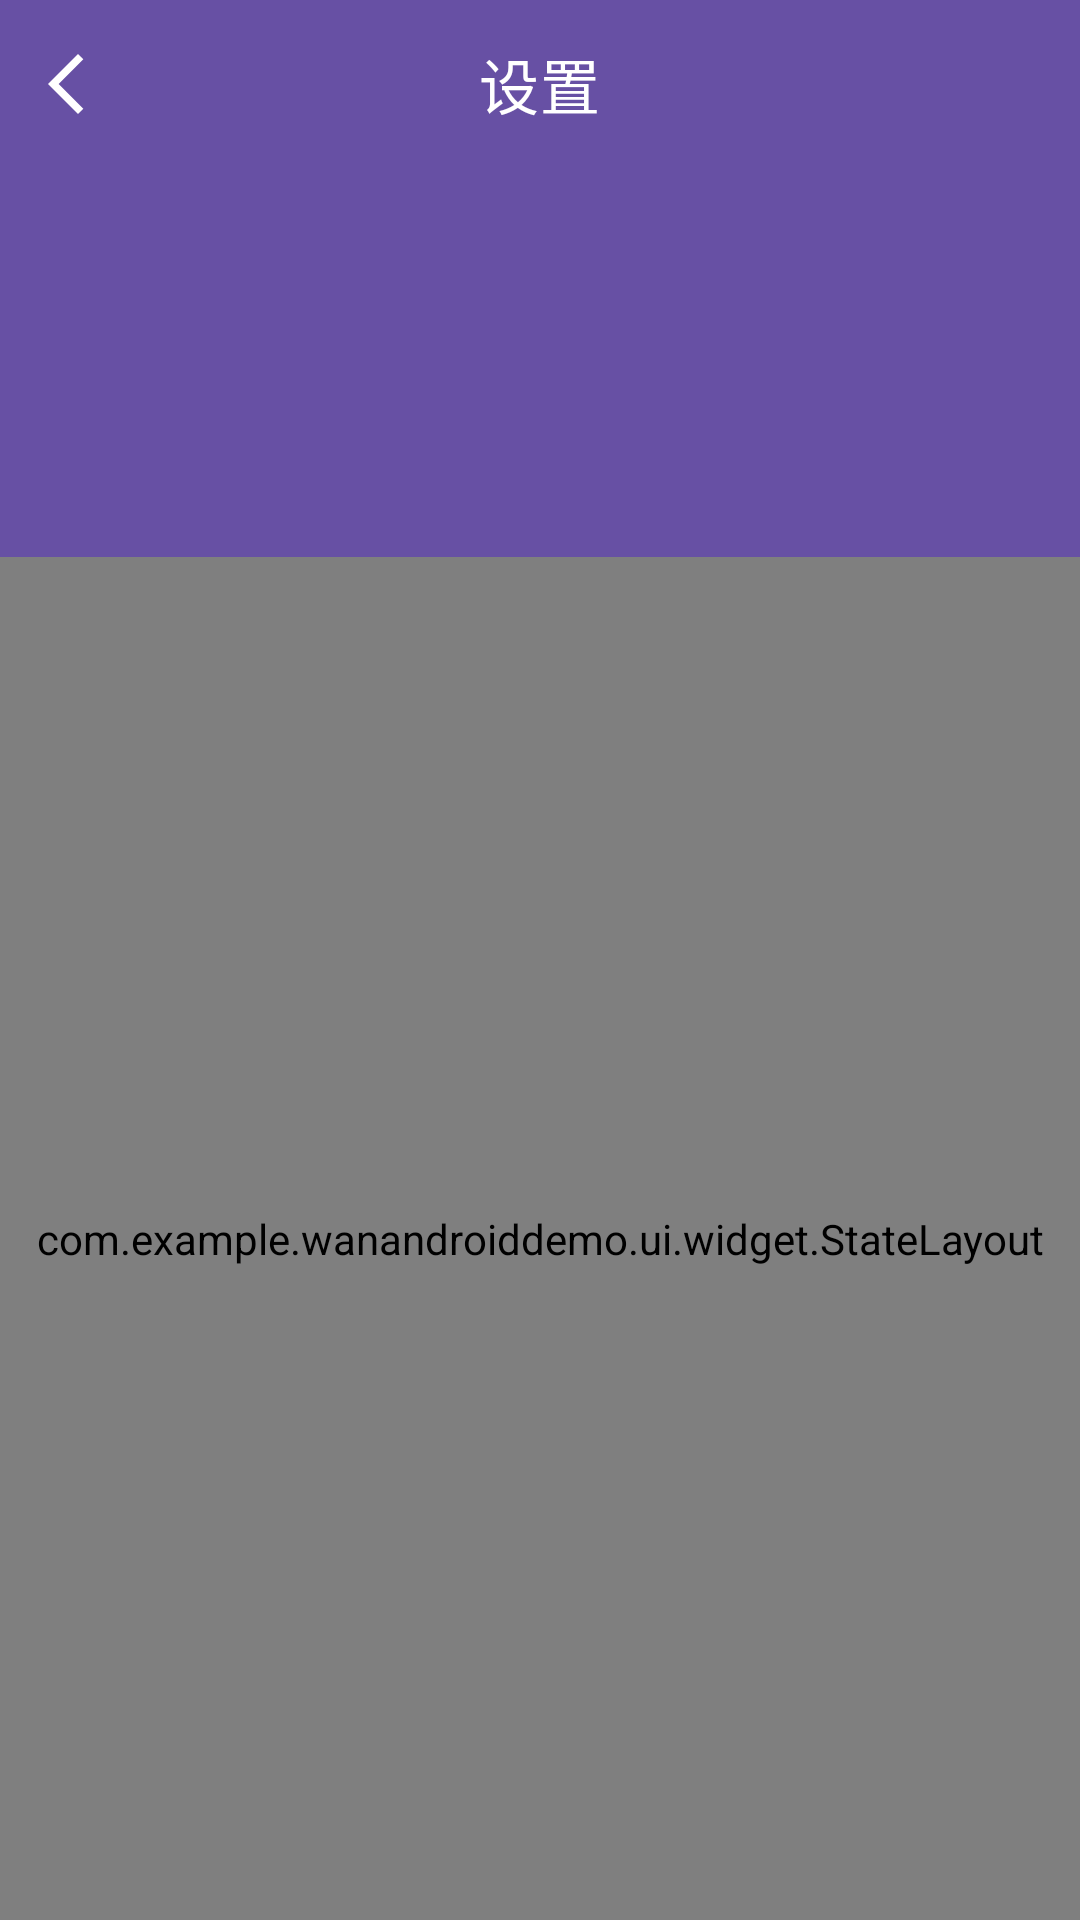

Android layout source for this screen:
<!-- AndroidManifest.xml: application theme Theme.WanAndroidDemo -->
<!-- res/layout/activity_coin.xml -->
<?xml version="1.0" encoding="utf-8"?>
<androidx.constraintlayout.widget.ConstraintLayout xmlns:android="http://schemas.android.com/apk/res/android"
    xmlns:app="http://schemas.android.com/apk/res-auto"
    xmlns:tools="http://schemas.android.com/tools"
    android:layout_width="match_parent"
    android:layout_height="match_parent">

    
    <com.google.android.material.appbar.MaterialToolbar
        android:id="@+id/toolbar"
        android:layout_width="match_parent"
        android:layout_height="?attr/actionBarSize"
        android:background="@color/theme_color"
        app:layout_constraintTop_toTopOf="parent"
        app:navigationIcon="@drawable/ic_back"
        app:title="@string/settings_title"
        app:titleCentered="true"
        app:titleTextColor="@android:color/white" />

    <TextView
        android:id="@+id/tvTotalCoin"
        android:layout_width="match_parent"
        android:layout_height="wrap_content"
        android:background="@color/theme_color"
        android:gravity="center"
        android:padding="40dp"
        android:textColor="@color/white"
        android:textSize="37sp"
        android:textStyle="bold"
        app:layout_constraintTop_toBottomOf="@id/toolbar"
        tools:text="123" />

    <com.example.wanandroiddemo.ui.widget.StateLayout
        android:id="@+id/stateLayout"
        android:layout_width="match_parent"
        android:layout_height="0dp"
        app:layout_constraintBottom_toBottomOf="parent"
        app:layout_constraintTop_toBottomOf="@id/tvTotalCoin">

        <com.example.wanandroiddemo.ui.widget.PagingRecyclerView
            android:id="@+id/rv_coinList"
            android:layout_width="match_parent"
            android:layout_height="match_parent" />

    </com.example.wanandroiddemo.ui.widget.StateLayout>


</androidx.constraintlayout.widget.ConstraintLayout>
<!-- resources referenced by this layout -->
<resources>
  <color name="theme_color">#FF6750A4</color>
  <color name="white">#FFFFFFFF</color>
  <!-- drawable ic_back (drawable) -->
  <vector xmlns:android="http://schemas.android.com/apk/res/android"
      android:width="24dp"
      android:height="24dp"
      android:autoMirrored="true"
      android:tint="#ffffff"
      android:viewportWidth="960"
      android:viewportHeight="960">
  
      <path
          android:fillColor="@android:color/white"
          android:pathData="M400,880L0,480L400,80L471,151L142,480L471,809L400,880Z" />
  
  </vector>
  <string name="settings_title">设置</string>
  <style name="Theme.WanAndroidDemo" parent="Theme.MaterialComponents.Light.NoActionBar">
          
          <item name="colorPrimary">@color/theme_color</item>
          
          <item name="android:statusBarColor">@color/theme_color</item>
          
          <item name="android:windowLightStatusBar">false</item>
          
          <item name="android:windowBackground">@color/theme_background</item>
  
            
            
          
             
  
  
      </style>
  <color name="theme_background">#F5F5F7</color>
</resources>
